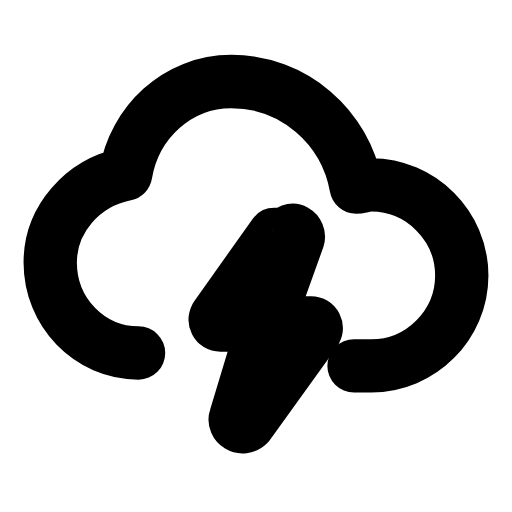
t = 0.00 s
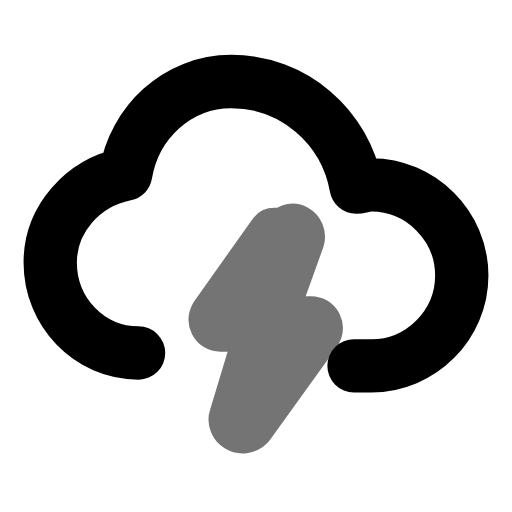
t = 0.22 s
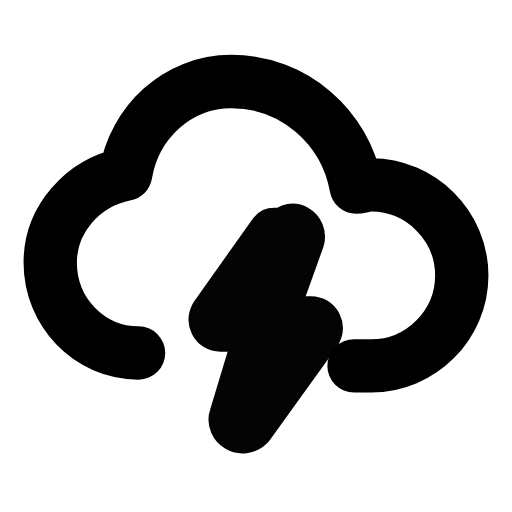
t = 0.47 s
t = 0.68 s: frame unchanged from t = 0.00 s, image omitted
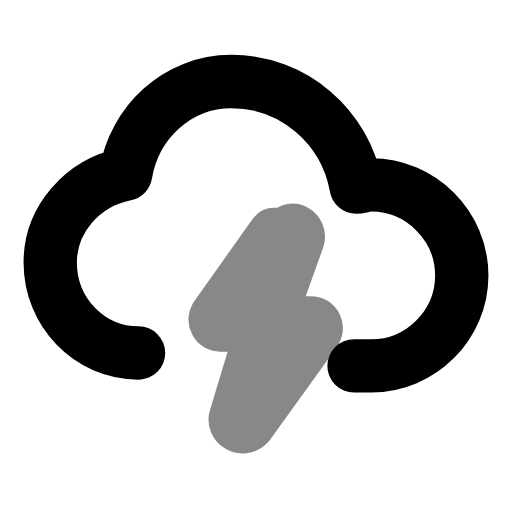
t = 0.95 s
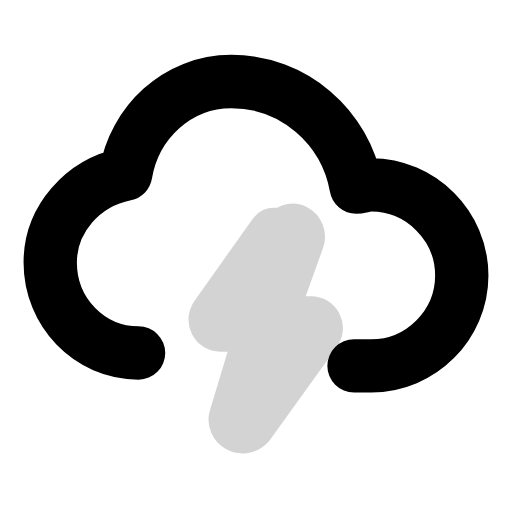
t = 1.17 s

The animated SVG that drew these frames (rendered in a browser with its animation timeline set to each time). Animation: 1 SMIL element (animate=1); one cycle of 1.40 s, repeats indefinitely.

<svg xmlns="http://www.w3.org/2000/svg" width="24" height="24" viewBox="0 0 24 24" fill="none"><g transform="translate(-0.12 -0.119) scale(1.01)"><path stroke="currentColor" stroke-width="2.475" stroke-linecap="round" stroke-linejoin="round" fill="none" d="M6.55 16.5C4.25 16.5 2.45 14.6 2.45 12.3C2.45 10.3 3.95 8.6 5.95 8.2C6.35 5.8 8.35 3.9 10.85 3.9C13.75 3.9 16.15 6 16.65 8.8C16.85 8.8 17.05 8.7 17.35 8.7C19.65 8.7 21.55 10.6 21.55 12.9C21.55 15.2 19.65 17.1 17.35 17.1L16.55 17.1"></path><path stroke="currentColor" stroke-width="2.475" stroke-linecap="round" stroke-linejoin="round" fill="none" d="M12.85 11L10.15 14.8C10.05 15 10.15 15.2 10.35 15.2L12.35 15.2L11.05 19.5C10.95 19.8 11.35 20.1 11.65 19.8L14.75 15.5C14.85 15.3 14.75 15.1 14.55 15.1L12.55 15.1L13.95 11.2C14.05 10.9 13.65 10.6 13.45 11Z"><animate attributeName="opacity" values="1;0.15;1;0.45;1;1;0.45;1;0.15;1;1" keyTimes="0;0.054;0.135;0.225;0.45;0.6;0.75;0.81;0.864;0.9;1" dur="1.4s" repeatCount="indefinite" calcMode="spline" keySplines="0.16 1 0.3 1;0.16 1 0.3 1;0.16 1 0.3 1;0.16 1 0.3 1;0.16 1 0.3 1;0.16 1 0.3 1;0.16 1 0.3 1;0.16 1 0.3 1;0.16 1 0.3 1;0.16 1 0.3 1"/></path></g></svg>
